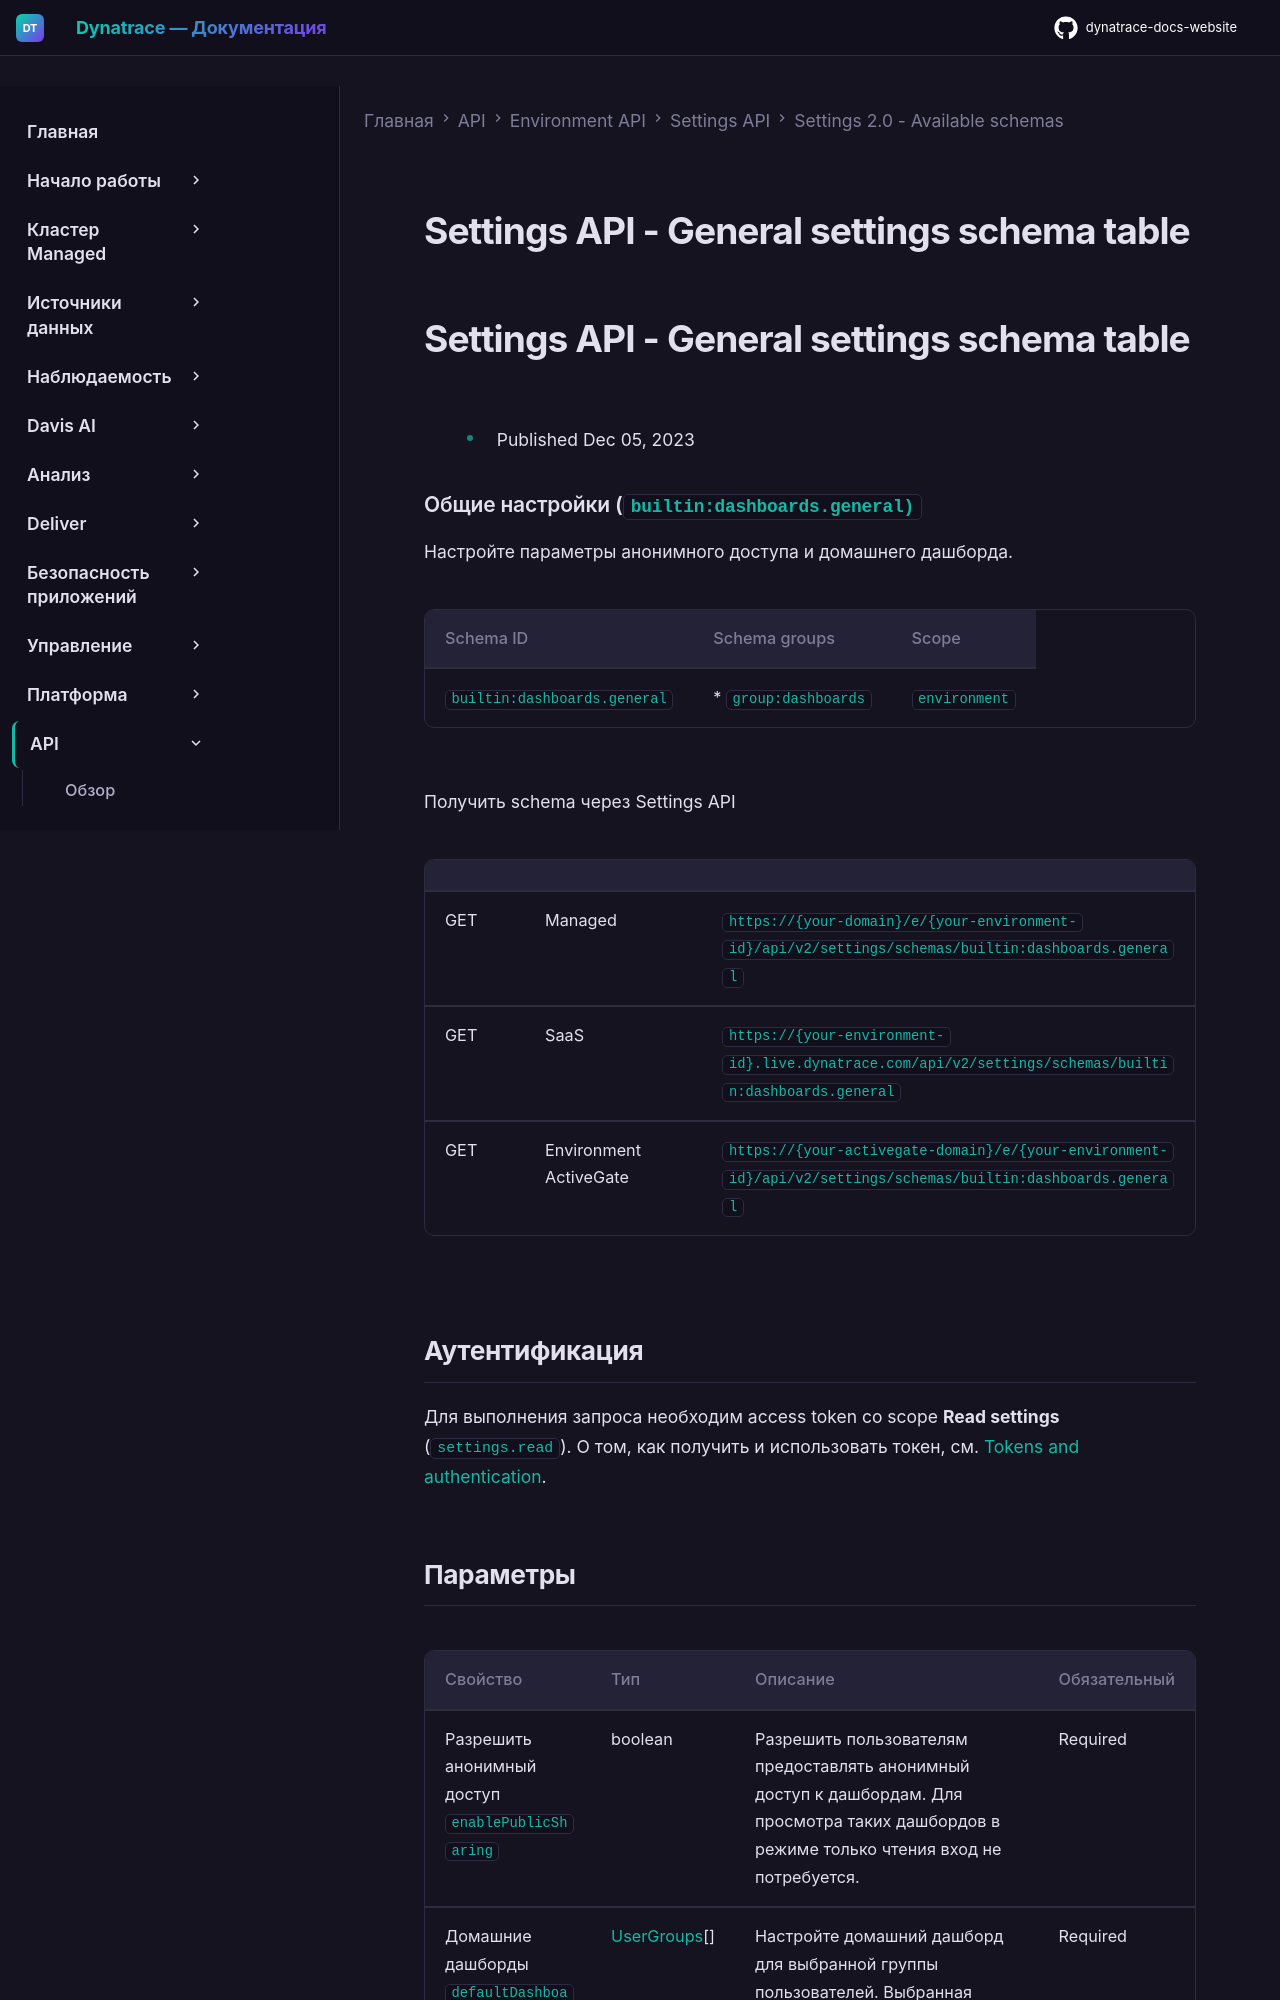

repository: Yerkebulan-Ardabayev/dynatrace-docs-website · page: managed-ru/dynatrace-api/environment-api/settings/schemas/builtin-dashboards-general/index.html · generator: mkdocs

---
title: Settings API - General settings schema table
source: https://docs.dynatrace.com/managed/dynatrace-api/environment-api/settings/schemas/builtin-dashboards-general
scraped: 2026-05-12T11:42:41.955173
---

# Settings API - General settings schema table

# Settings API - General settings schema table

* Published Dec 05, 2023

### Общие настройки (`builtin:dashboards.general)`

Настройте параметры анонимного доступа и домашнего дашборда.

| Schema ID | Schema groups | Scope |
| --- | --- | --- |
| `builtin:dashboards.general` | * `group:dashboards` | `environment` |

Получить schema через Settings API

|  |  |  |
| --- | --- | --- |
| GET | Managed | `https://{your-domain}/e/{your-environment-id}/api/v2/settings/schemas/builtin:dashboards.general` |
| GET | SaaS | `https://{your-environment-id}.live.dynatrace.com/api/v2/settings/schemas/builtin:dashboards.general` |
| GET | Environment ActiveGate | `https://{your-activegate-domain}/e/{your-environment-id}/api/v2/settings/schemas/builtin:dashboards.general` |

## Аутентификация

Для выполнения запроса необходим access token со scope **Read settings** (`settings.read`). О том, как получить и использовать токен, см. [Tokens and authentication](/managed/discover-dynatrace/references/dynatrace-api/basics/dynatrace-api-authentication).
